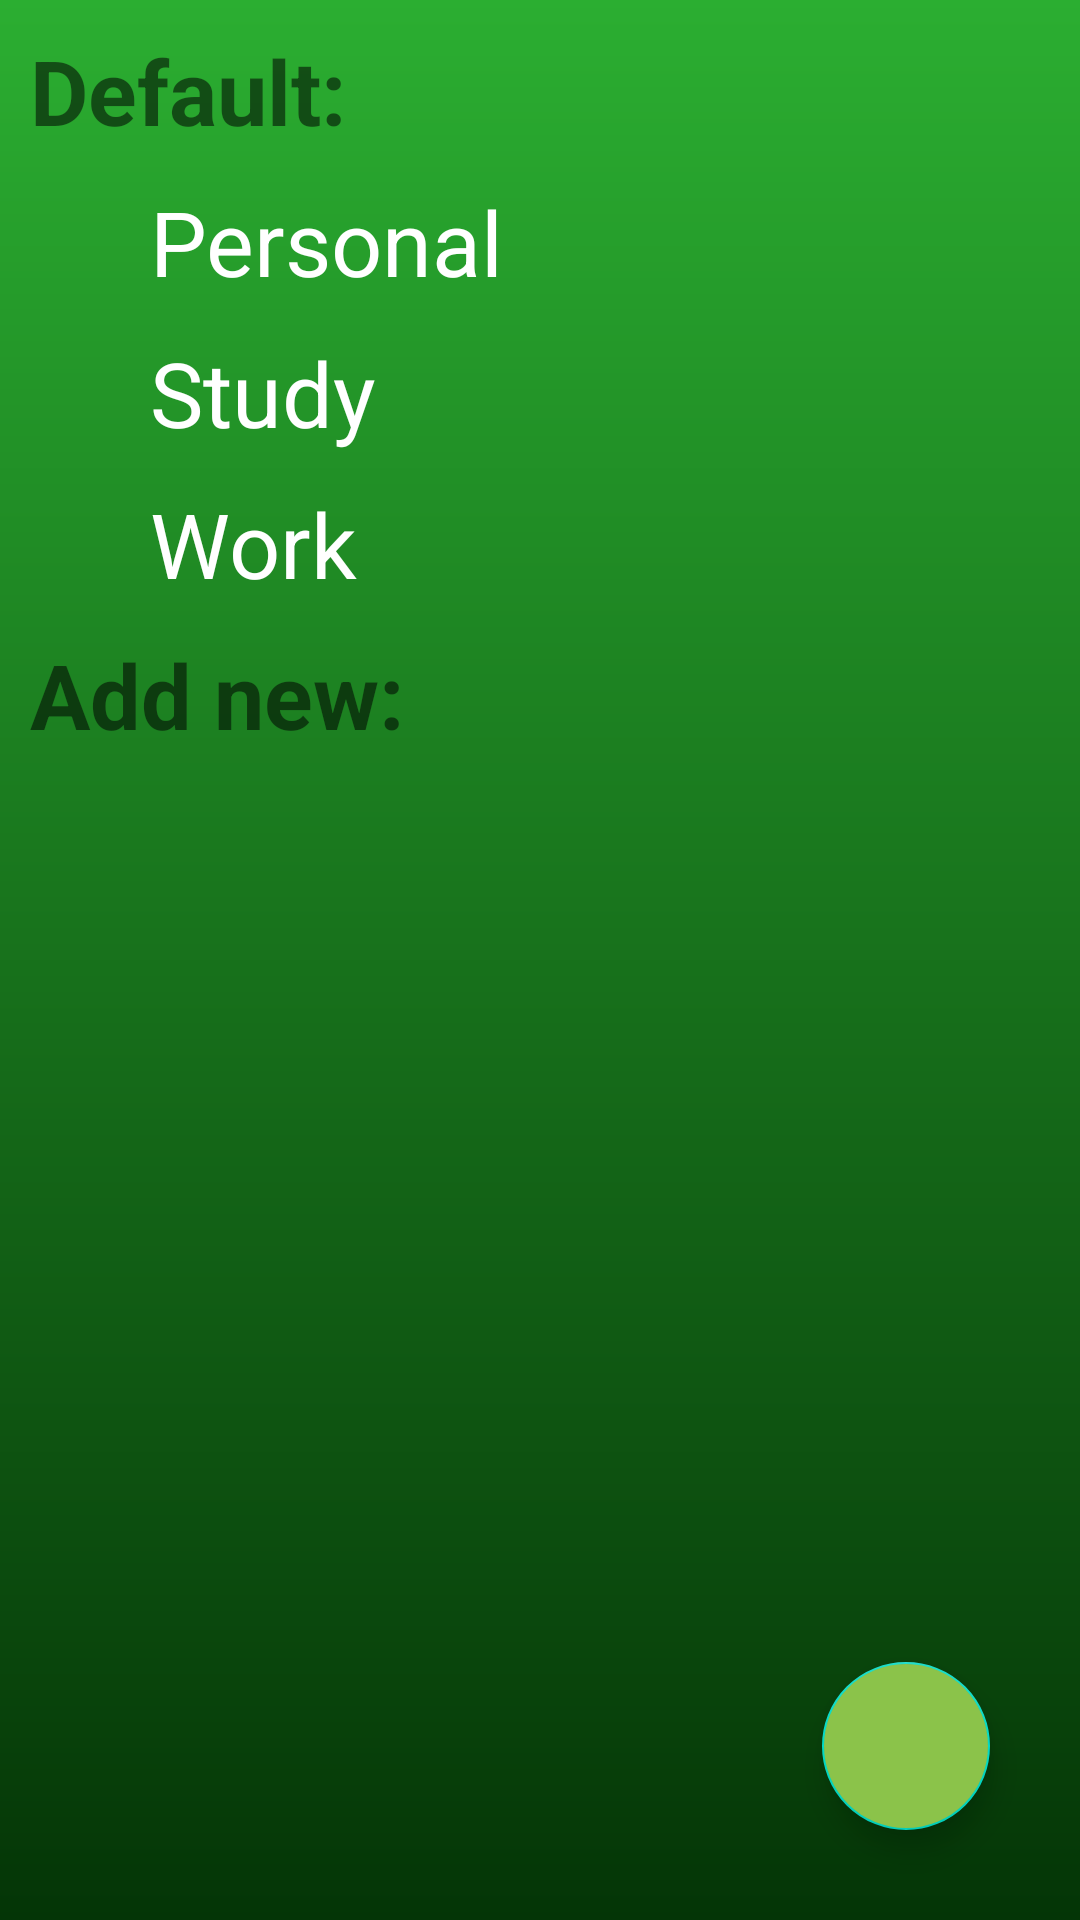

Reconstruct the res/layout file that produces this screen, plus the resources it refers to.
<!-- AndroidManifest.xml: application theme Theme.MyWork -->
<!-- res/layout/activity_setting_category.xml -->
<?xml version="1.0" encoding="utf-8"?>
<androidx.constraintlayout.widget.ConstraintLayout xmlns:android="http://schemas.android.com/apk/res/android"
    xmlns:app="http://schemas.android.com/apk/res-auto"
    xmlns:tools="http://schemas.android.com/tools"
    android:background="@drawable/custom_background"
    android:layout_width="match_parent"
    android:layout_height="match_parent"
    tools:context=".CategoryActivity">
    <TextView
        android:id="@+id/tvDefault"
        android:text="Default:"
        android:layout_margin="10dp"
        android:textSize="30dp"
        android:textStyle="bold"
        android:layout_width="wrap_content"
        android:layout_height="wrap_content"
        app:layout_constraintStart_toStartOf="parent"
        app:layout_constraintTop_toTopOf="parent" />

    <TextView
        android:id="@+id/textView14"
        android:layout_width="wrap_content"
        android:layout_height="wrap_content"
        android:layout_marginTop="10dp"
        android:layout_marginLeft="50dp"
        android:text="Personal"
        android:textColor="@color/white"
        android:textSize="30dp"
        app:layout_constraintStart_toStartOf="parent"
        app:layout_constraintTop_toBottomOf="@+id/tvDefault" />

    <TextView
        android:id="@+id/textView15"
        android:layout_width="wrap_content"
        android:layout_height="wrap_content"
        android:layout_marginTop="10dp"
        android:layout_marginLeft="50dp"
        android:text="Study"
        android:textColor="@color/white"
        android:textSize="30dp"
        app:layout_constraintStart_toStartOf="parent"
        app:layout_constraintTop_toBottomOf="@+id/textView14" />

    <TextView
        android:id="@+id/textView17"
        android:layout_width="wrap_content"
        android:layout_height="wrap_content"
        android:layout_marginTop="10dp"
        android:layout_marginLeft="50dp"
        android:text="Work"
        android:textColor="@color/white"
        android:textSize="30dp"
        app:layout_constraintStart_toStartOf="parent"
        app:layout_constraintTop_toBottomOf="@+id/textView15" />

    <com.google.android.material.floatingactionbutton.FloatingActionButton
        android:id="@+id/btnAddCategory"
        android:backgroundTint="#8BC34A"
        android:layout_width="wrap_content"
        android:layout_height="wrap_content"
        android:layout_marginEnd="30dp"
        android:layout_marginBottom="30dp"
        android:clickable="true"
        android:src="@drawable/ic_baseline_add_24"
        app:layout_constraintBottom_toBottomOf="parent"
        app:layout_constraintEnd_toEndOf="parent" />

    <TextView
        android:id="@+id/tvAddnew"
        android:text="Add new:"
        android:layout_margin="10dp"
        android:textSize="30dp"
        android:textStyle="bold"
        android:layout_width="wrap_content"
        android:layout_height="wrap_content"
        app:layout_constraintStart_toStartOf="parent"
        app:layout_constraintTop_toBottomOf="@id/textView17" />

    <ListView
        android:id="@+id/lvCategory"
        android:layout_width="match_parent"
        android:layout_height="330dp"
        android:layout_margin="10dp"
        android:divider="@android:color/transparent"
        android:dividerHeight="10dp"
        app:layout_constraintStart_toStartOf="parent"
        app:layout_constraintTop_toBottomOf="@id/tvAddnew"/>
</androidx.constraintlayout.widget.ConstraintLayout>
<!-- resources referenced by this layout -->
<resources>
  <!-- drawable custom_background (drawable) -->
  <?xml version="1.0" encoding="utf-8"?>
  <shape
      xmlns:android="http://schemas.android.com/apk/res/android"
      >
      <gradient
          android:startColor="#043506"
          android:endColor="#2BAE31"
          android:angle="90"
          ></gradient>
  </shape>
  <style name="Theme.MyWork" parent="Theme.MaterialComponents.DayNight.DarkActionBar">
          
          <item name="colorPrimary">#1F7123</item>
          <item name="colorPrimaryVariant">#184C1A</item>
          <item name="colorOnPrimary">@color/white</item>
          
          <item name="colorSecondary">@color/teal_200</item>
          <item name="colorSecondaryVariant">@color/teal_700</item>
          <item name="colorOnSecondary">@color/black</item>
          
          <item name="android:statusBarColor" tools:targetApi="l">?attr/colorPrimaryVariant</item>
          
      </style>
  <!-- not gathered from this repository: default colours our renderer supplied (Android Studio template values) -->
  <color name="teal_200">#FF03DAC5</color>
  <color name="teal_700">#FF018786</color>
  <color name="black">#FF000000</color>
  <color name="white">#FFFFFFFF</color>
</resources>
